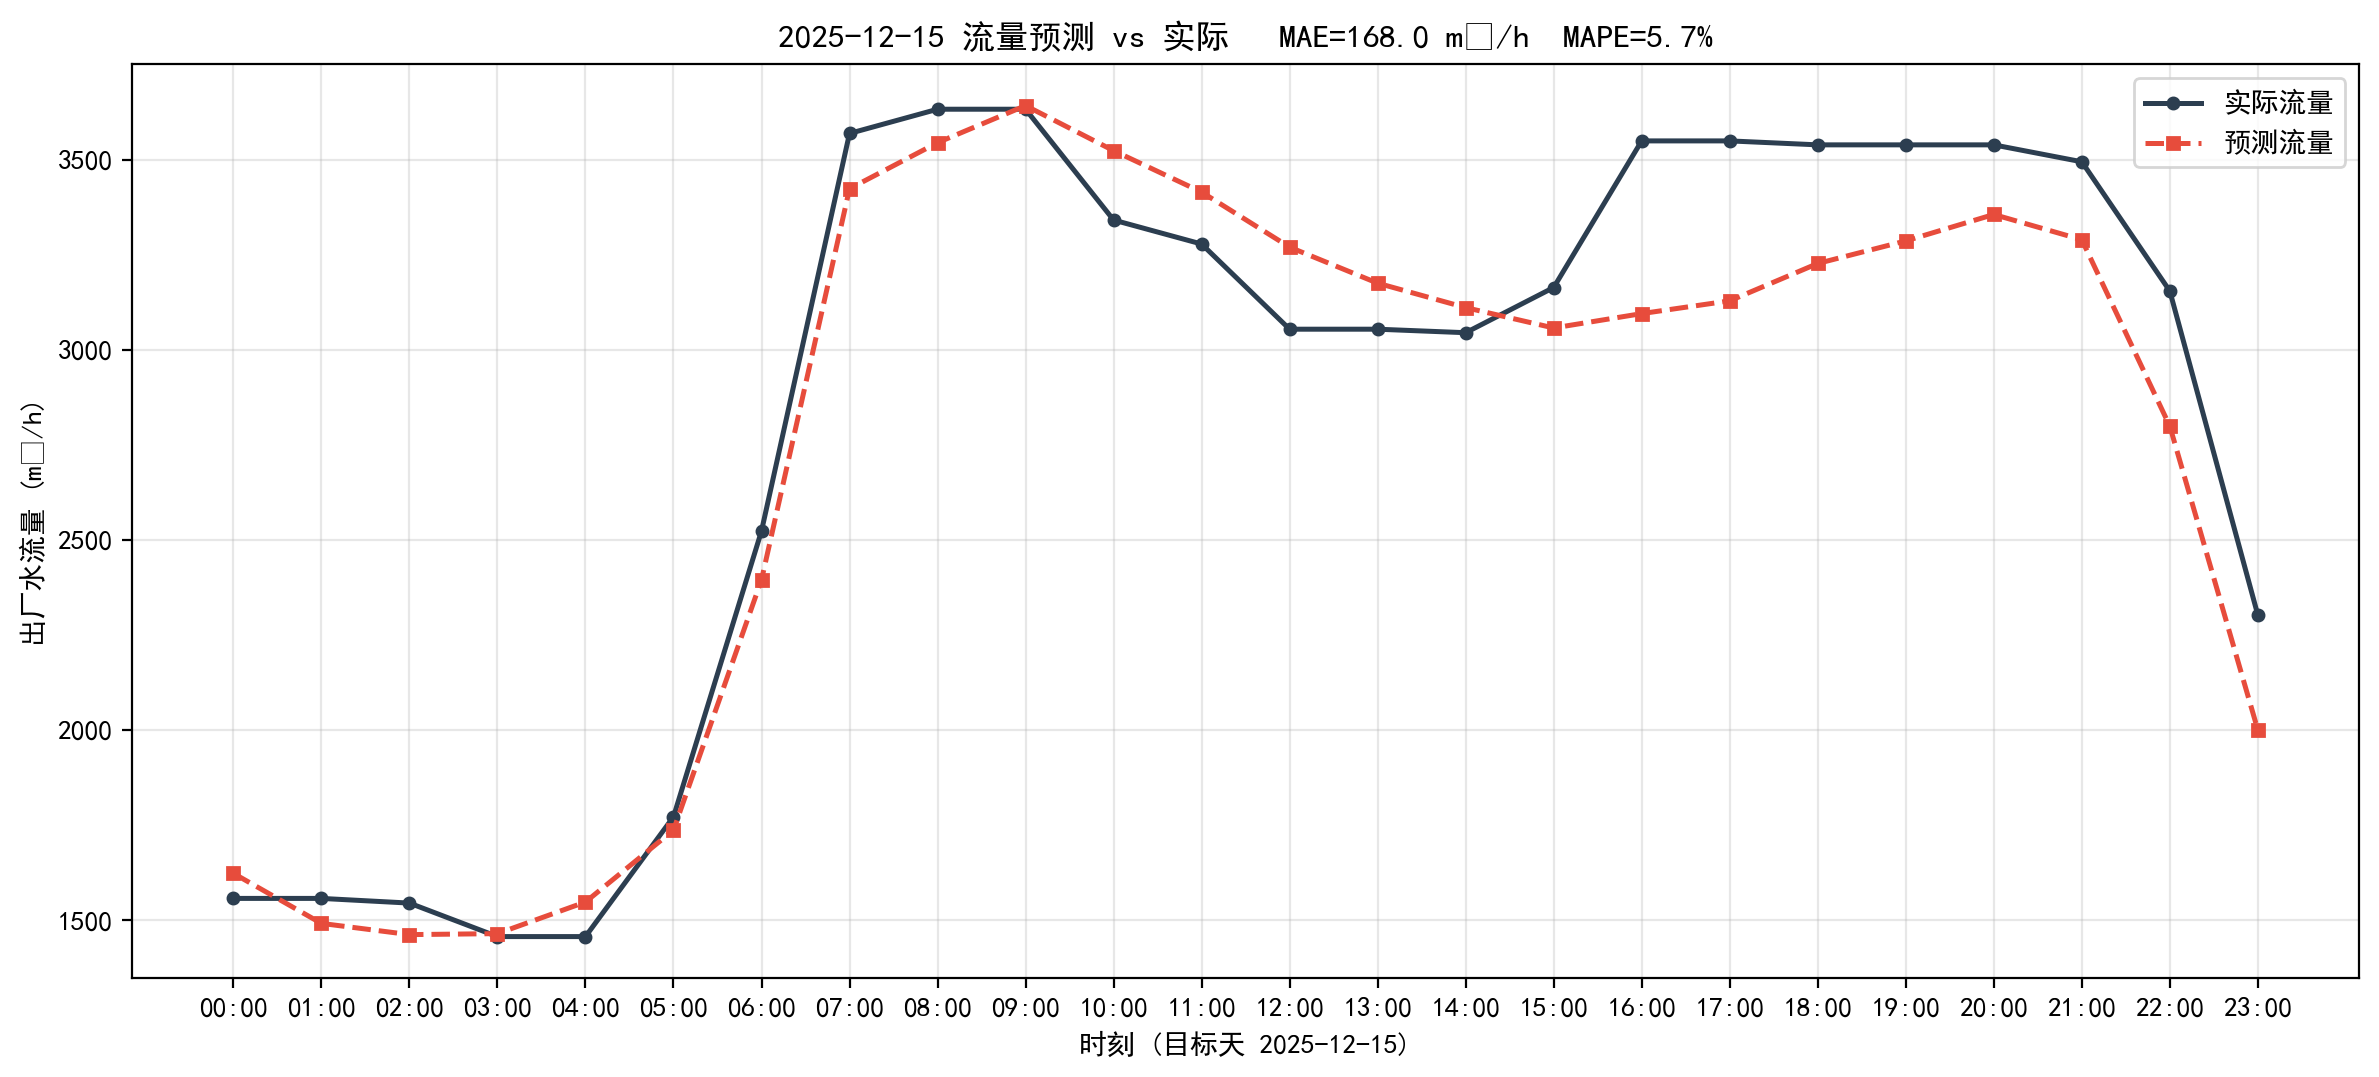

The data file committed next to this chart (first rows):
timestamp, actual, predict, abs_err
2025-12-15 00:00:00, 1558, 1624, 65.8
2025-12-15 01:00:00, 1558, 1492, 65.7
2025-12-15 02:00:00, 1546, 1463, 82.9
2025-12-15 03:00:00, 1457, 1465, 7.77
2025-12-15 04:00:00, 1457, 1548, 90.87
2025-12-15 05:00:00, 1772, 1737, 34.88
2025-12-15 06:00:00, 2524, 2395, 128.4
2025-12-15 07:00:00, 3569, 3424, 145.4
2025-12-15 08:00:00, 3633, 3545, 87.93
2025-12-15 09:00:00, 3633, 3642, 9.47
2025-12-15 10:00:00, 3341, 3524, 182.4
2025-12-15 11:00:00, 3278, 3415, 136.5
2025-12-15 12:00:00, 3054, 3270, 215.7
2025-12-15 13:00:00, 3054, 3175, 121
2025-12-15 14:00:00, 3045, 3111, 66.03
2025-12-15 15:00:00, 3164, 3058, 106.4
2025-12-15 16:00:00, 3549, 3095, 454.1
2025-12-15 17:00:00, 3549, 3129, 420.5
2025-12-15 18:00:00, 3539, 3227, 311.8
2025-12-15 19:00:00, 3539, 3286, 252.5
2025-12-15 20:00:00, 3539, 3356, 183
2025-12-15 21:00:00, 3494, 3290, 205
2025-12-15 22:00:00, 3155, 2799, 355.3
2025-12-15 23:00:00, 2303, 2001, 302.1
